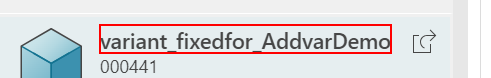
Task: VM_Var02_Add ExistingVariantToPLUsingSearchTabInAddPanel
Workflow: VM_Var02_Add ExistingVariantToPLUsingSearchTabInAddPanel

Step 1: click on the element 'variant_fixedfor_AddvarDemo' (repeated 2 times)

Step 3: click on the link (no picture)

Step 4: click on the button (no picture)

Step 5: click on the element 'Variant Matrix' (no picture)

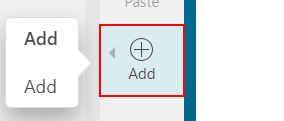
Step 6: click on the button

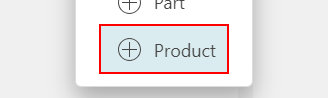
Step 7: click on the list item

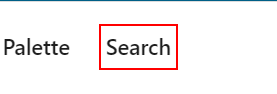
Step 8: click on the link

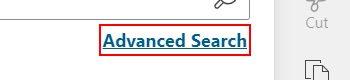
Step 9: click on the link

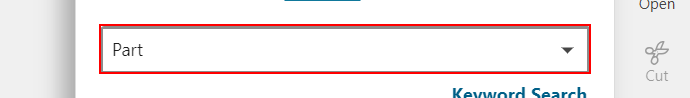
Step 10: type "Part" into the text box

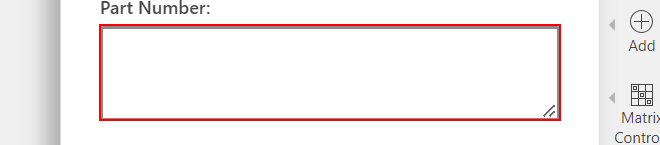
Step 11: type "000441" into the text box 'PartNumber'

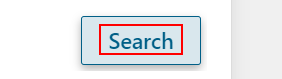
Step 12: click on the element 'Search'
